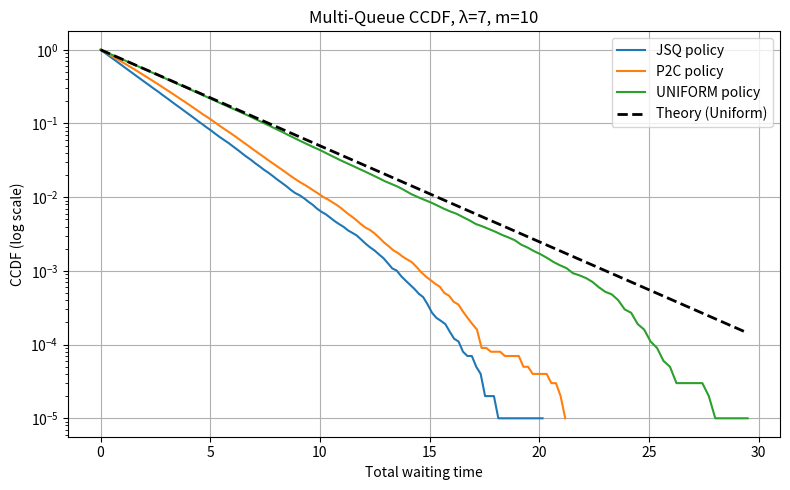
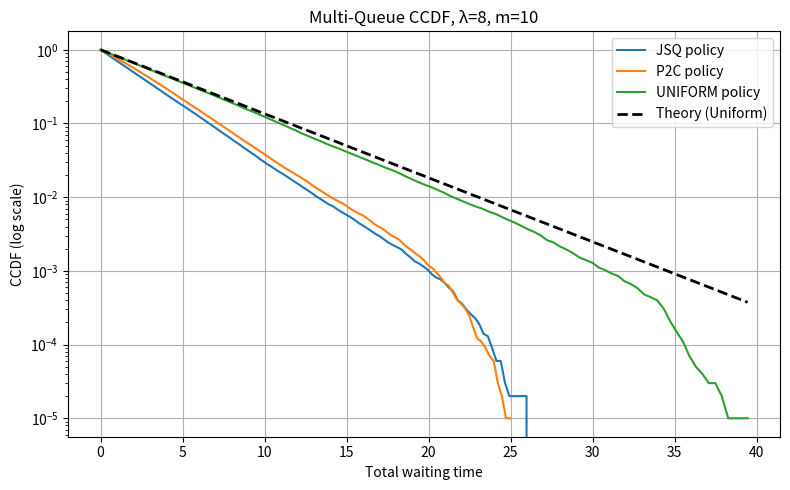
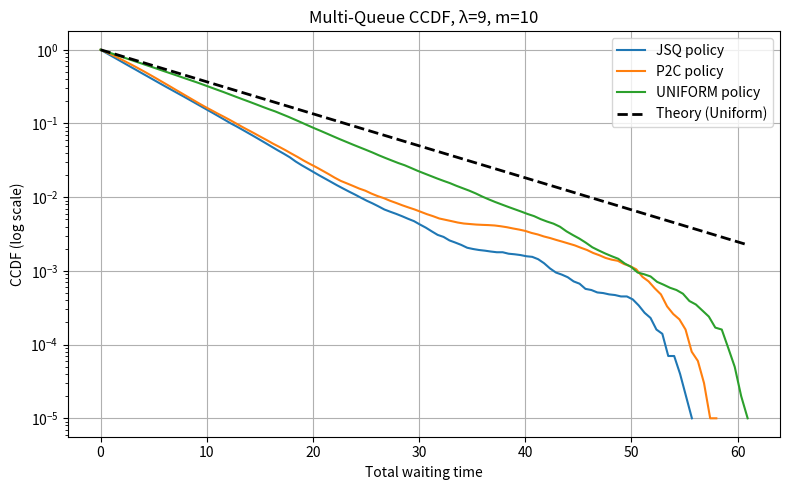

Here is the Python script that generated these plots, in order:
# =========================
# Multi-Queue Simulation
# =========================

import random
import math
import matplotlib.pyplot as plt

# --- Helper functions ---
def exp_rv(rate):
    """Generate exponential random variable using uniform [0,1]."""
    return -math.log(random.random()) / rate

def compute_ccdf_float(data, num_bins=50):
    """Compute CCDF for float data by binning."""
    min_val = min(data)
    max_val = max(data)
    if max_val == min_val:
        bins = [min_val]
        ccdf = [1.0]
        return bins, ccdf

    bin_width = (max_val - min_val) / num_bins
    bins = [min_val + i * bin_width for i in range(num_bins + 1)]
    ccdf = []
    N = len(data)
    for b in bins:
        count = 0
        for x in data:
            if x >= b:
                count += 1
        ccdf.append(count / N)
    return bins, ccdf

# --- Multi-queue M/M/1 simulation ---
def multi_queue_simulation(lam, m=10, mu=1.0, N=10000, policy="jsq", seed=None):
    if seed is not None:
        random.seed(seed)

    # Initialize queues
    queues = [[] for _ in range(m)]
    t = 0.0
    waiting_times = []

    for _ in range(N):
        # Arrival time
        t += exp_rv(lam)

        # Choose a queue based on policy
        if policy == "uniform":
            q_idx = random.randint(0, m - 1)
        elif policy == "jsq":
            # Join the shortest queue
            lengths = [len(q) for q in queues]
            min_len = min(lengths)
            q_idx = lengths.index(min_len)
        elif policy == "p2c":
            # Pick two queues randomly
            i, j = random.sample(range(m), 2)
            q_idx = i if len(queues[i]) <= len(queues[j]) else j
        else:
            raise ValueError("Unknown policy")

        # Determine service start
        queue = queues[q_idx]
        if queue:
            last_departure = queue[-1]
            start_service = max(last_departure, t)
        else:
            start_service = t

        # Departure time
        dep_time = start_service + exp_rv(mu)
        queue.append(dep_time)
        waiting_times.append(dep_time - t)

    return waiting_times

# --- Run simulation ---
lambdas = [7, 8, 9]
m = 10
mu = 1.0
N = 10000
K = 10

policies = ["jsq", "p2c", "uniform"]

for lam in lambdas:
    plt.figure(figsize=(8, 5))
    for policy in policies:
        all_waiting = []
        for k in range(K):
            w_times = multi_queue_simulation(lam, m, mu, N, policy=policy, seed=1234 + k)
            all_waiting.extend(w_times)
        bins, ccdf = compute_ccdf_float(all_waiting, num_bins=100)
        plt.semilogy(bins, ccdf, label=f"{policy.upper()} policy")

        # Add theoretical uniform-random CCDF
        if policy == "uniform":
            # Total waiting time ~ Exponential(μ - λ/m)
            rate = mu - lam / m
            ccdf_theory = [math.exp(-rate * x) for x in bins]
            plt.semilogy(bins, ccdf_theory, 'k--', linewidth=2, label="Theory (Uniform)")

    plt.xlabel("Total waiting time")
    plt.ylabel("CCDF (log scale)")
    plt.title(f"Multi-Queue CCDF, λ={lam}, m={m}")
    plt.legend()
    plt.grid(True)
    plt.tight_layout()
    plt.show()
